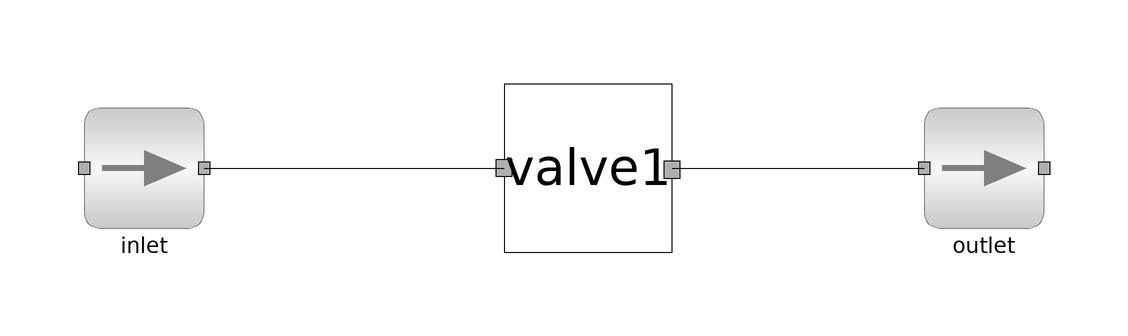

The Modelica model whose source follows is shown above as a component diagram (icons at their Placement, wires along their Line points).

model valve
        import data = Simulator.Files.Chemsep_Database;
        //instantiation of chemsep database
        parameter data.Methanol meth;
        //instantiation of methanol
        parameter data.Ethanol eth;
        //instantiation of ethanol
        parameter data.Water wat;
        //instantiation of water
        parameter Integer NOC = 3;
        parameter data.General_Properties comp[NOC] = {meth, eth, wat};
        Unit_Operations.Valve valve1(NOC = NOC, comp = comp) annotation(
          Placement(visible = true, transformation(origin = {0, 4}, extent = {{-14, -14}, {14, 14}}, rotation = 0)));
        ms inlet(NOC = NOC, comp = comp) annotation(
          Placement(visible = true, transformation(origin = {-74, 4}, extent = {{-10, -10}, {10, 10}}, rotation = 0)));
        ms outlet(NOC = NOC, comp = comp, T(start = 352), compMolFrac(start = {{0.33, 0.33, 0.34}, {0.26, 0.32, 0.40}, {0.47, 0.34, 0.18}})) annotation(
          Placement(visible = true, transformation(origin = {66, 4}, extent = {{-10, -10}, {10, 10}}, rotation = 0)));
      equation
        connect(inlet.outlet, valve1.inlet) annotation(
          Line(points = {{-64, 4}, {-14, 4}}));
        connect(valve1.outlet, outlet.inlet) annotation(
          Line(points = {{14, 4}, {56, 4}}));
        inlet.compMolFrac[1, :] = {0.33, 0.33, 0.34};
//mixture molar composition
        inlet.P = 202650;
//input pressure
        valve1.pressDrop = 101325;
//Pressure Drop
        inlet.T = 372;
//input temperature
        inlet.totMolFlo[1] = 100;
//input molar flow
      end valve;